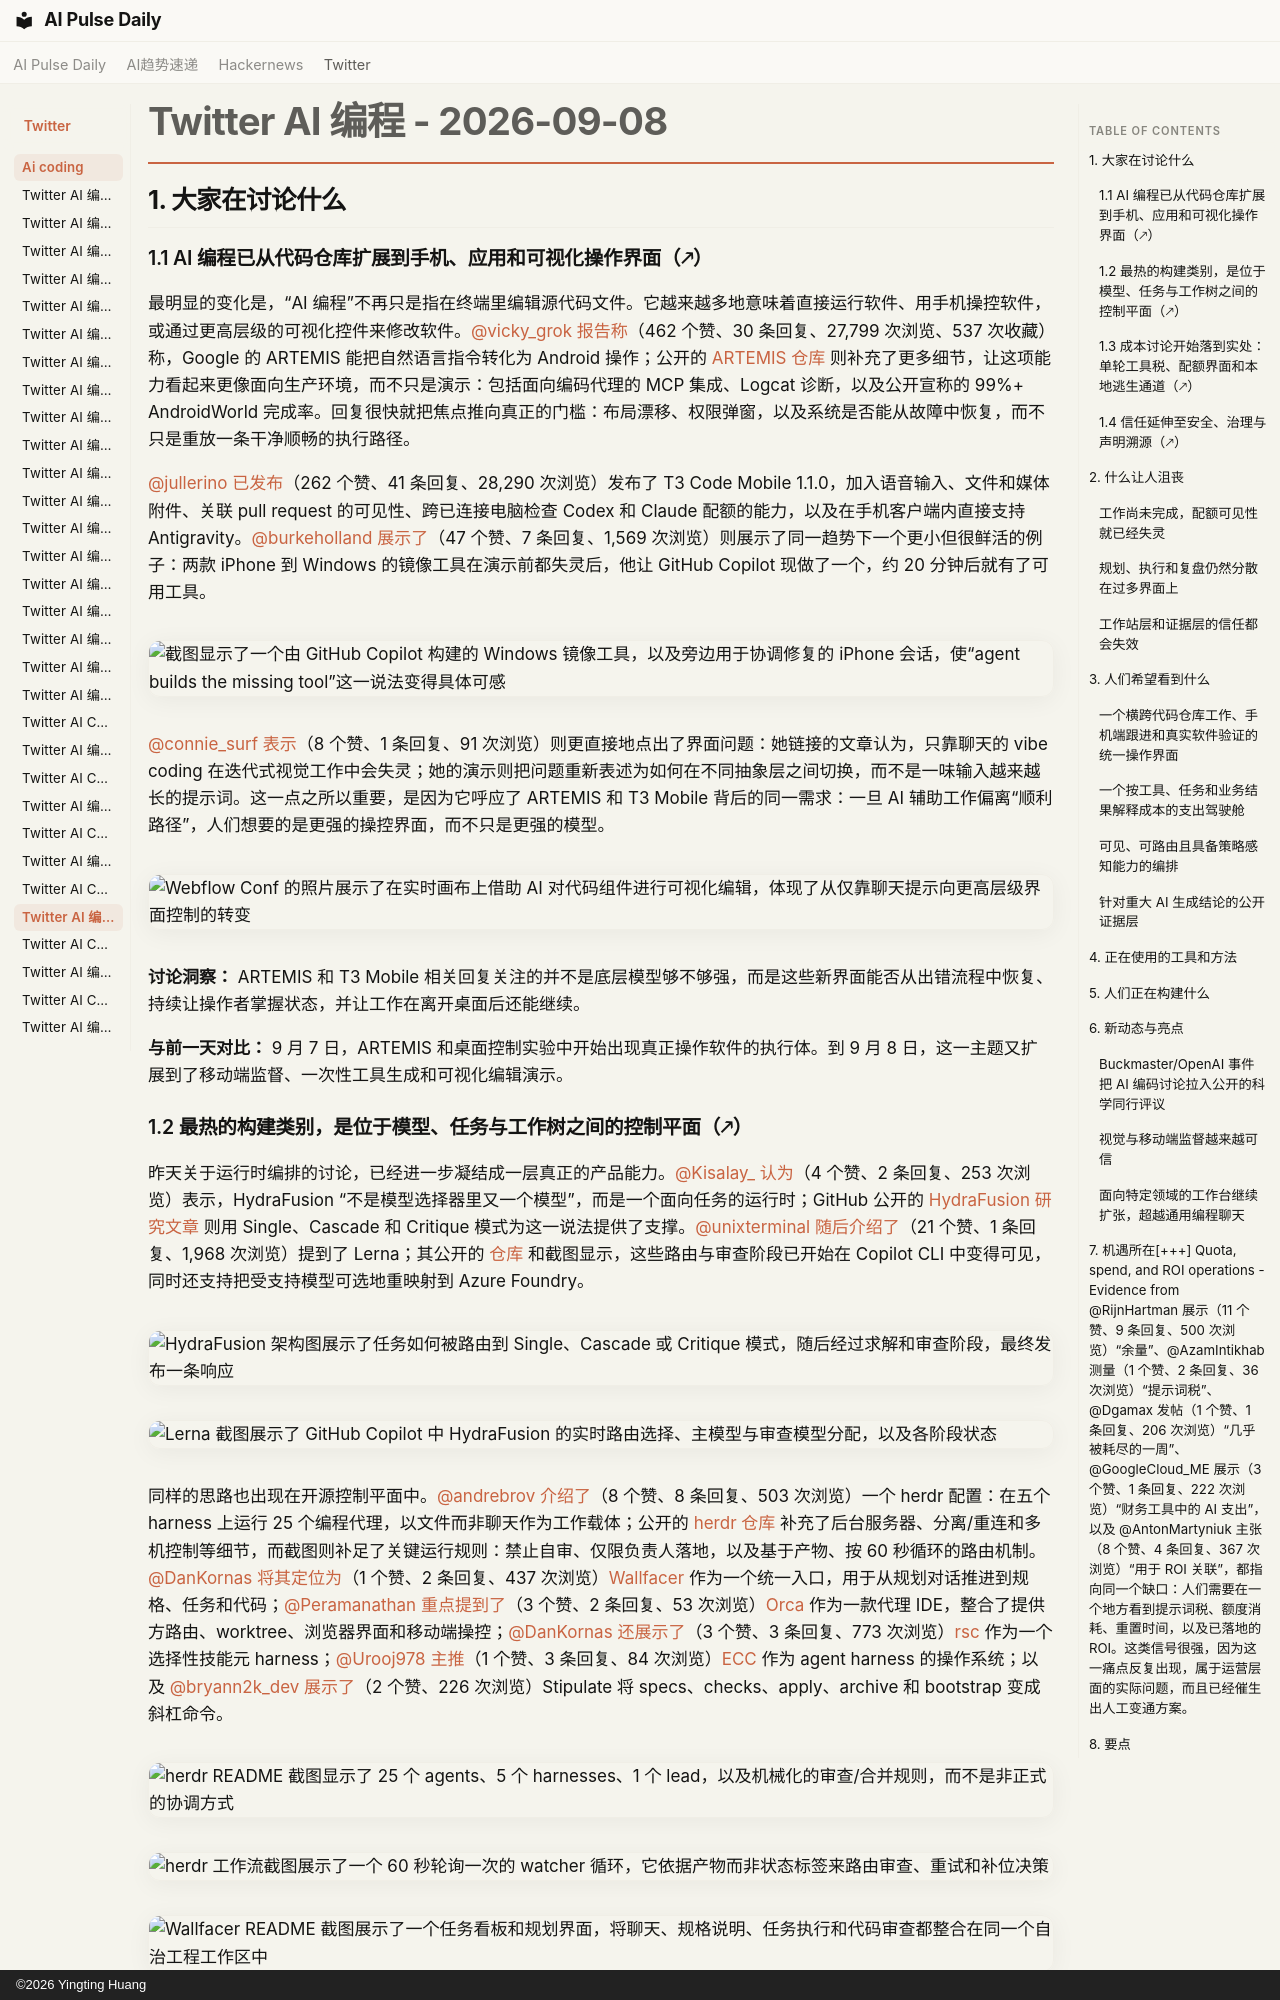

repository: vibewatch/vibewatch.github.io · page: twitter/ai-coding/2026-09-08.zh/index.html · generator: mkdocs · copyright: ©2026 Yingting Huang

# Twitter AI 编程 - 2026-09-08

## 1. 大家在讨论什么

### 1.1 AI 编程已从代码仓库扩展到手机、应用和可视化操作界面（🡕）

最明显的变化是，“AI 编程”不再只是指在终端里编辑源代码文件。它越来越多地意味着直接运行软件、用手机操控软件，或通过更高层级的可视化控件来修改软件。[@vicky_grok](https://x.com/vicky_grok) [报告称](https://x.com/vicky_grok/status/2096949449906114798)（462 个赞、30 条回复、27,799 次浏览、537 次收藏）称，Google 的 ARTEMIS 能把自然语言指令转化为 Android 操作；公开的 [ARTEMIS 仓库](https://github.com/google/artemis) 则补充了更多细节，让这项能力看起来更像面向生产环境，而不只是演示：包括面向编码代理的 MCP 集成、Logcat 诊断，以及公开宣称的 99%+ AndroidWorld 完成率。回复很快就把焦点推向真正的门槛：布局漂移、权限弹窗，以及系统是否能从故障中恢复，而不只是重放一条干净顺畅的执行路径。

[@jullerino](https://x.com/jullerino) [已发布](https://x.com/jullerino/status/2097411799109038315)（262 个赞、41 条回复、28,290 次浏览）发布了 T3 Code Mobile 1.1.0，加入语音输入、文件和媒体附件、关联 pull request 的可见性、跨已连接电脑检查 Codex 和 Claude 配额的能力，以及在手机客户端内直接支持 Antigravity。[@burkeholland](https://x.com/burkeholland) [展示了](https://x.com/burkeholland/status/2097411992709443792)（47 个赞、7 条回复、1,569 次浏览）则展示了同一趋势下一个更小但很鲜活的例子：两款 iPhone 到 Windows 的镜像工具在演示前都失灵后，他让 GitHub Copilot 现做了一个，约 20 分钟后就有了可用工具。

![截图显示了一个由 GitHub Copilot 构建的 Windows 镜像工具，以及旁边用于协调修复的 iPhone 会话，使“agent builds the missing tool”这一说法变得具体可感](https://pbs.twimg.com/media/HRuBElDWEAA_d4W.jpg)

[@connie_surf](https://x.com/connie_surf) [表示](https://x.com/connie_surf/status/2097450939267330356)（8 个赞、1 条回复、91 次浏览）则更直接地点出了界面问题：她链接的文章认为，只靠聊天的 vibe coding 在迭代式视觉工作中会失灵；她的演示则把问题重新表述为如何在不同抽象层之间切换，而不是一味输入越来越长的提示词。这一点之所以重要，是因为它呼应了 ARTEMIS 和 T3 Mobile 背后的同一需求：一旦 AI 辅助工作偏离“顺利路径”，人们想要的是更强的操控界面，而不只是更强的模型。

![Webflow Conf 的照片展示了在实时画布上借助 AI 对代码组件进行可视化编辑，体现了从仅靠聊天提示向更高层级界面控制的转变](https://pbs.twimg.com/media/HRuj6bTbMAA01St.jpg)

**讨论洞察：** ARTEMIS 和 T3 Mobile 相关回复关注的并不是底层模型够不够强，而是这些新界面能否从出错流程中恢复、持续让操作者掌握状态，并让工作在离开桌面后还能继续。

**与前一天对比：** 9 月 7 日，ARTEMIS 和桌面控制实验中开始出现真正操作软件的执行体。到 9 月 8 日，这一主题又扩展到了移动端监督、一次性工具生成和可视化编辑演示。

### 1.2 最热的构建类别，是位于模型、任务与工作树之间的控制平面（🡕）

昨天关于运行时编排的讨论，已经进一步凝结成一层真正的产品能力。[@Kisalay_](https://x.com/Kisalay_) [认为](https://x.com/Kisalay_/status/2097029634021826981)（4 个赞、2 条回复、253 次浏览）表示，HydraFusion “不是模型选择器里又一个模型”，而是一个面向任务的运行时；GitHub 公开的 [HydraFusion 研究文章](https://github.blog/ai-and-ml/github-copilot/project-hydrafusion-frontier-quality-via-multi-model-orchestration/) 则用 Single、Cascade 和 Critique 模式为这一说法提供了支撑。[@unixterminal](https://x.com/unixterminal) [随后介绍了](https://x.com/unixterminal/status/2097033608561082663)（21 个赞、1 条回复、1,968 次浏览）提到了 Lerna；其公开的 [仓库](https://github.com/sirredbeard/Lerna) 和截图显示，这些路由与审查阶段已开始在 Copilot CLI 中变得可见，同时还支持把受支持模型可选地重映射到 Azure Foundry。

![HydraFusion 架构图展示了任务如何被路由到 Single、Cascade 或 Critique 模式，随后经过求解和审查阶段，最终发布一条响应](https://pbs.twimg.com/media/HRmLIWGakAAl77o.jpg)

![Lerna 截图展示了 GitHub Copilot 中 HydraFusion 的实时路由选择、主模型与审查模型分配，以及各阶段状态](https://pbs.twimg.com/media/HRod4MdWMAABBk3.png)

同样的思路也出现在开源控制平面中。[@andrebrov](https://x.com/andrebrov) [介绍了](https://x.com/andrebrov/status/2097134891833917946)（8 个赞、8 条回复、503 次浏览）一个 herdr 配置：在五个 harness 上运行 25 个编程代理，以文件而非聊天作为工作载体；公开的 [herdr 仓库](https://github.com/herdrdev/herdr) 补充了后台服务器、分离/重连和多机控制等细节，而截图则补足了关键运行规则：禁止自审、仅限负责人落地，以及基于产物、按 60 秒循环的路由机制。[@DanKornas](https://x.com/DanKornas) [将其定位为](https://x.com/DanKornas/status/2097391762704650256)（1 个赞、2 条回复、437 次浏览）[Wallfacer](https://github.com/changkun/wallfacer) 作为一个统一入口，用于从规划对话推进到规格、任务和代码；[@Peramanathan](https://x.com/Peramanathan) [重点提到了](https://x.com/Peramanathan/status/2097249509369942494)（3 个赞、2 条回复、53 次浏览）[Orca](https://github.com/stablyai/orca) 作为一款代理 IDE，整合了提供方路由、worktree、浏览器界面和移动端操控；[@DanKornas](https://x.com/DanKornas) [还展示了](https://x.com/DanKornas/status/2097357869981077655)（3 个赞、3 条回复、773 次浏览）[rsc](https://github.com/ericrisco/rsc-harness) 作为一个选择性技能元 harness；[@Urooj978](https://x.com/Urooj978) [主推](https://x.com/Urooj978/status/2097303888906912026)（1 个赞、3 条回复、84 次浏览）[ECC](https://github.com/affaan-m/ECC) 作为 agent harness 的操作系统；以及 [@bryann2k_dev](https://x.com/bryann2k_dev) [展示了](https://x.com/bryann2k_dev/status/2097439402469241114)（2 个赞、226 次浏览）Stipulate 将 specs、checks、apply、archive 和 bootstrap 变成斜杠命令。

![herdr README 截图显示了 25 个 agents、5 个 harnesses、1 个 lead，以及机械化的审查/合并规则，而不是非正式的协调方式](https://pbs.twimg.com/media/HRqFECrboAAHcP7.jpg)

![herdr 工作流截图展示了一个 60 秒轮询一次的 watcher 循环，它依据产物而非状态标签来路由审查、重试和补位决策](https://pbs.twimg.com/media/HRqFECyaIAA0BJv.jpg)

![Wallfacer README 截图展示了一个任务看板和规划界面，将聊天、规格说明、任务执行和代码审查都整合在同一个自治工程工作区中](https://pbs.twimg.com/media/HRtusA9WIAAX3o_.jpg)

**讨论洞察：** 共同的做法是把规则编码进软件。herdr“机械化，而非靠文字说明”的护栏，以及 Stipulate 的斜杠命令面板，都表明构建者已不再信任非正式提示，认为它不足以在长期运行的工作中维持流程。

**与前一天相比：** 9 月 7 日让运行时编排成为核心；9 月 8 日则把这一思路进一步落实为路由可视化器、worktree 看板、技能安装器，以及操作员可实际检查的命令界面。
